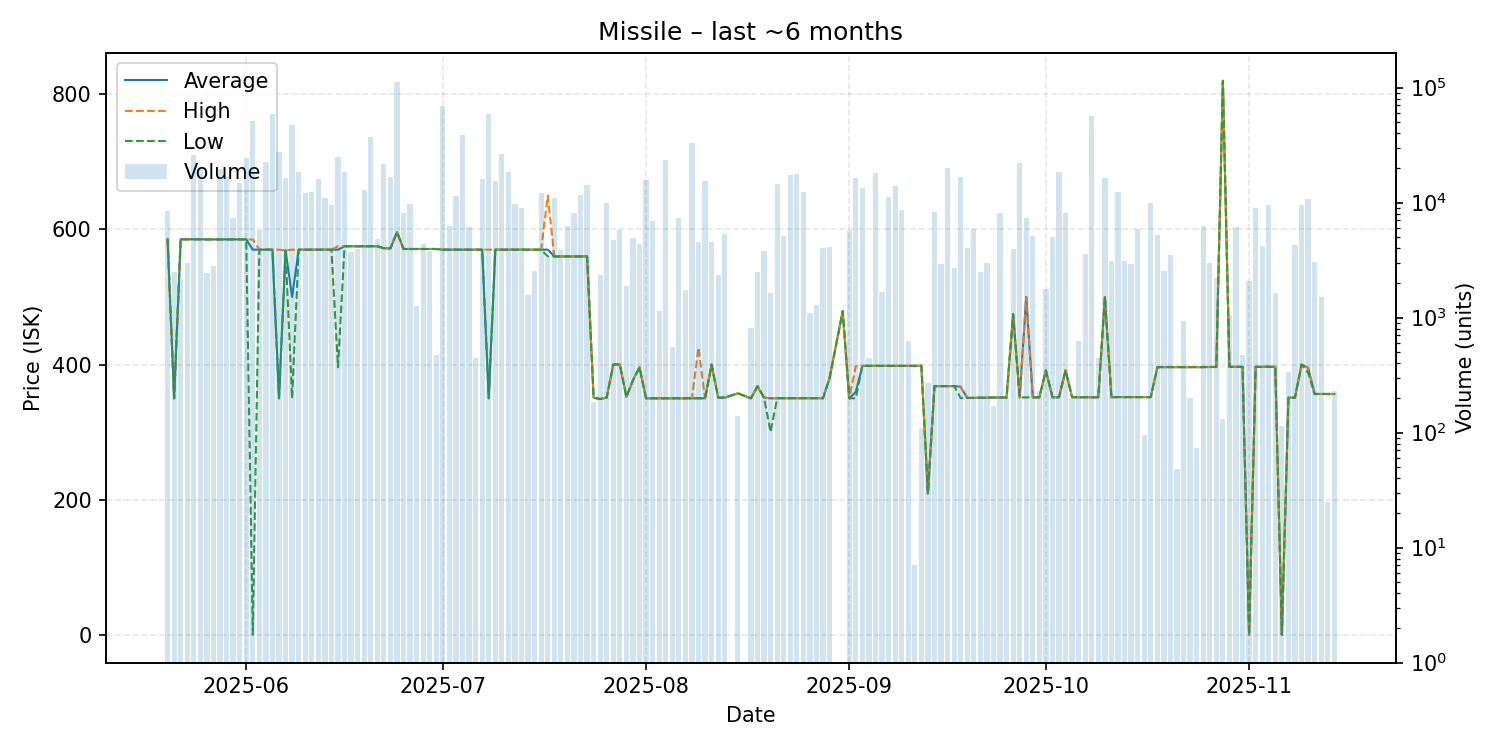

Source data for this figure (header and first rows):
date, average, highest, lowest, order_count, volume
2025-05-20, 585.3, 585.3, 585.3, 12, 8499
2025-05-21, 350.0, 350.0, 350.0, 8, 2492
2025-05-22, 585.3, 585.3, 585.3, 5, 2165
2025-05-23, 585.3, 585.3, 585.3, 5, 2963
2025-05-24, 585.3, 585.3, 585.3, 14, 25896
2025-05-25, 585.3, 585.3, 585.3, 14, 19435
2025-05-26, 585.1, 585.1, 585.1, 8, 2419
2025-05-27, 585.1, 585.1, 585.1, 5, 2792
2025-05-28, 585.1, 585.1, 585.1, 11, 19620
2025-05-29, 585.2, 585.2, 585.2, 13, 16789
2025-05-30, 585.2, 585.3, 585.2, 8, 7344
2025-05-31, 585.2, 585.2, 585.2, 9, 14918
2025-06-01, 585.2, 585.2, 585.2, 22, 24450
2025-06-02, 570.0, 585.1, 0.01, 14, 51182
2025-06-03, 570.0, 570.0, 570.0, 10, 5761
2025-06-04, 570.0, 570.0, 570.0, 14, 22522
2025-06-05, 570.0, 570.0, 570.0, 9, 58546
2025-06-06, 350.1, 570.0, 350.0, 17, 27429
2025-06-07, 569.0, 569.0, 569.0, 13, 16342
2025-06-08, 500.0, 570.0, 350.0, 17, 47256
2025-06-09, 570.0, 570.0, 570.0, 11, 18621
2025-06-10, 570.0, 570.0, 570.0, 15, 12066
2025-06-11, 570.0, 570.0, 570.0, 17, 12417
2025-06-12, 570.1, 570.1, 570.1, 14, 15923
2025-06-13, 570.1, 570.1, 570.1, 13, 10877
2025-06-14, 570.0, 570.0, 570.0, 8, 9618
2025-06-15, 570.0, 575.0, 396.0, 17, 25089
2025-06-16, 575.0, 575.0, 575.0, 15, 18497
2025-06-17, 575.0, 575.0, 575.0, 4, 3740
2025-06-18, 575.0, 575.0, 575.0, 6, 3938
2025-06-19, 575.0, 575.0, 575.0, 7, 12841
2025-06-20, 575.0, 575.0, 575.0, 11, 37133
2025-06-21, 575.0, 575.0, 575.0, 10, 4788
2025-06-22, 572.0, 572.0, 572.0, 7, 21630
2025-06-23, 572.0, 572.0, 572.0, 5, 16618
2025-06-24, 596.0, 596.0, 596.0, 20, 111710
2025-06-25, 571.0, 571.0, 571.0, 9, 8155
2025-06-26, 571.0, 571.0, 571.0, 6, 9802
2025-06-27, 571.0, 571.0, 571.0, 4, 1269
2025-06-28, 571.0, 571.0, 571.0, 7, 4397
2025-06-29, 571.0, 571.0, 571.0, 3, 3816
2025-06-30, 571.0, 571.0, 571.0, 2, 469
2025-07-01, 570.0, 570.0, 570.0, 14, 68444
2025-07-02, 570.0, 570.0, 570.0, 5, 6205
2025-07-03, 570.0, 570.0, 570.0, 7, 11413
2025-07-04, 570.0, 570.0, 570.0, 9, 38719
2025-07-05, 570.0, 570.0, 570.0, 7, 6163
2025-07-06, 570.0, 570.0, 570.0, 10, 442
2025-07-07, 570.0, 570.0, 570.0, 9, 16042
2025-07-08, 350.1, 570.0, 350.0, 4, 59014
2025-07-09, 570.0, 570.0, 570.0, 5, 15451
2025-07-10, 570.0, 570.0, 570.0, 7, 26387
2025-07-11, 570.0, 570.0, 570.0, 13, 18333
2025-07-12, 570.0, 570.0, 570.0, 13, 9756
2025-07-13, 570.0, 570.0, 570.0, 5, 8887
2025-07-14, 570.0, 570.0, 570.0, 2, 1564
2025-07-15, 570.0, 570.0, 570.0, 5, 2521
2025-07-16, 570.0, 570.0, 570.0, 7, 12019
2025-07-17, 570.0, 650.0, 560.0, 13, 3278
2025-07-18, 560.0, 560.0, 560.0, 4, 11023
... 116 more rows
